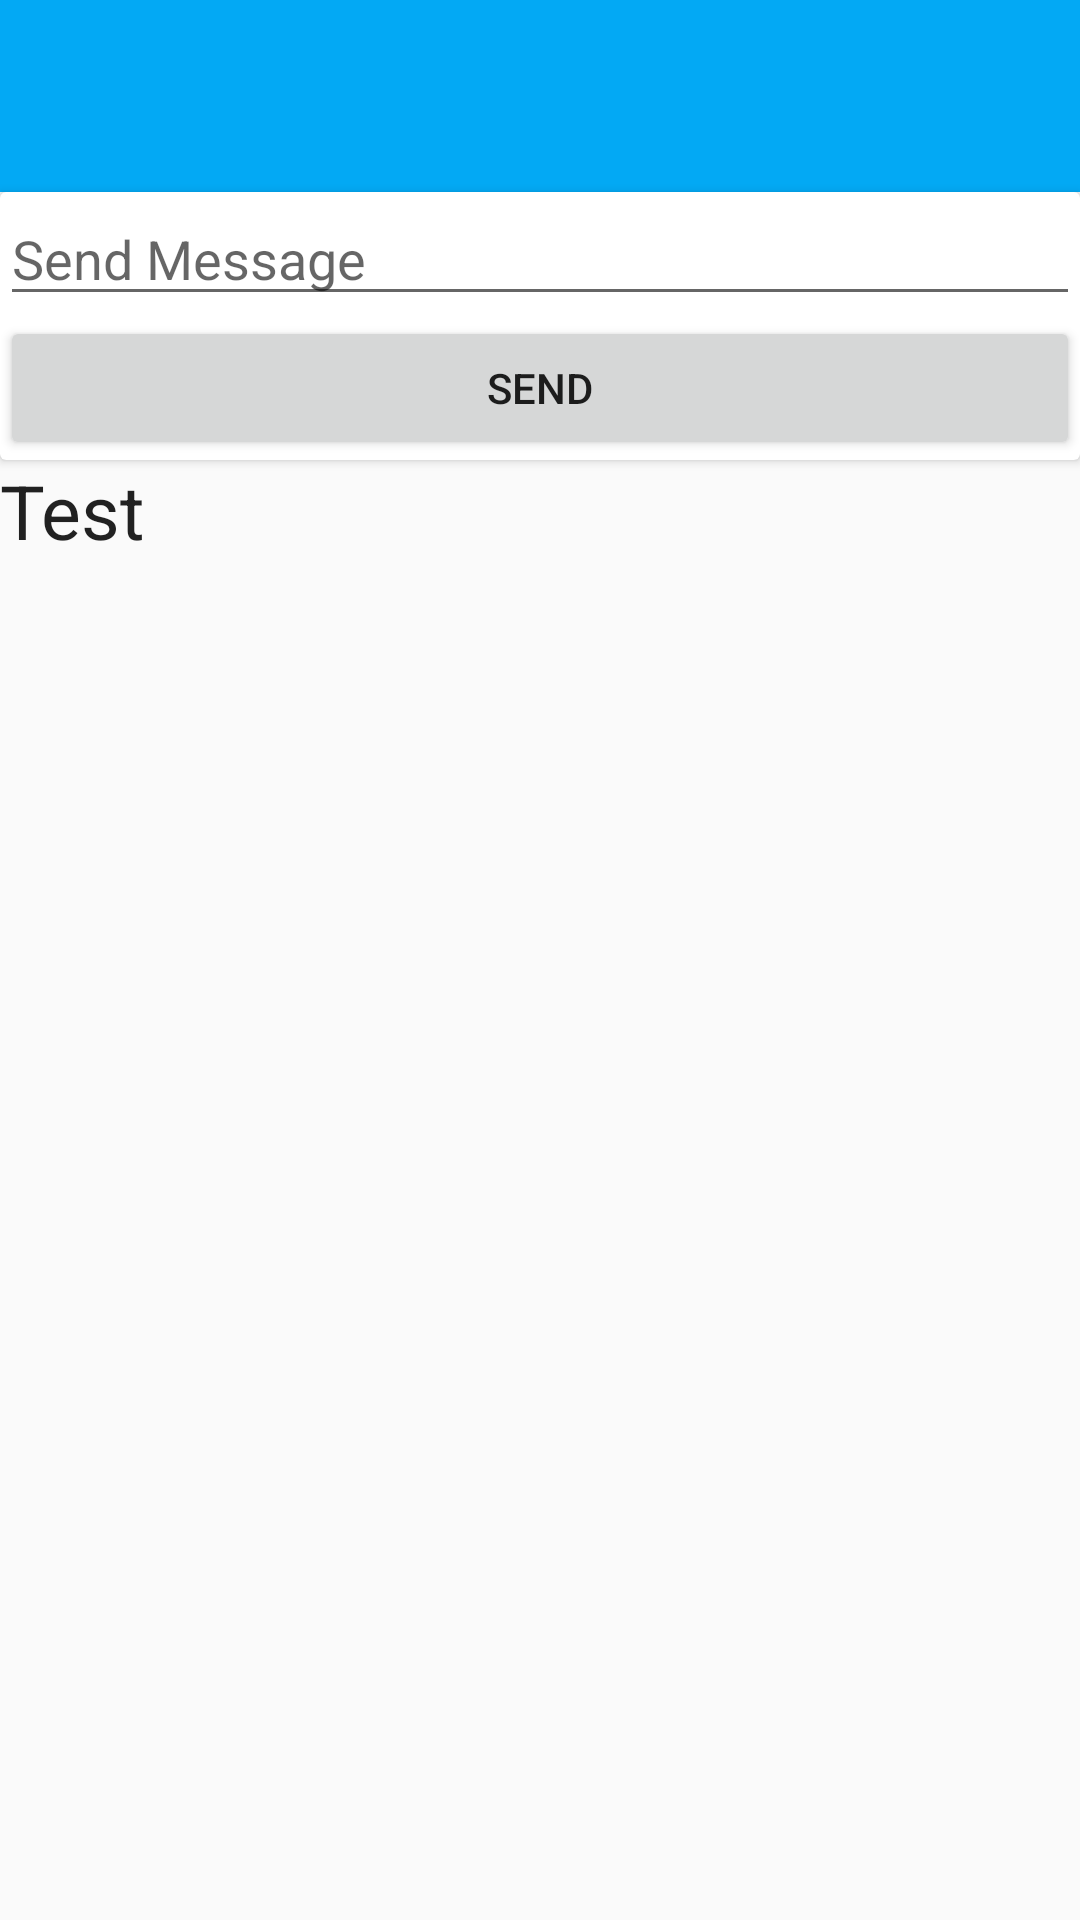

Here is an Android app screen rendered from its layout file. Give the layout XML and the strings, colors and styles it references.
<!-- AndroidManifest.xml: application theme AppTheme -->
<!-- res/layout/activity_chatting_room.xml -->
<?xml version="1.0" encoding="utf-8"?>
<LinearLayout xmlns:android="http://schemas.android.com/apk/res/android"
    xmlns:tools="http://schemas.android.com/tools"
    android:id="@+id/activity_chatting_room"
    android:layout_width="match_parent"
    android:layout_height="match_parent"

android:orientation="vertical"
    tools:context="com.example.corsatk.view.ChattingRoom">

    <include
        android:id="@+id/app_bar"
        layout="@layout/app_bar" />

    <android.support.v7.widget.CardView
        android:id="@+id/cardview"
        android:layout_width="match_parent"
        android:layout_height="wrap_content"

        android:elevation="100dp">

        <LinearLayout
            android:id="@+id/lnr_data_msg"
            android:layout_width="match_parent"
            android:layout_height="match_parent"
            android:orientation="vertical">

            <EditText
                android:hint="Send Message"
                android:id="@+id/msg_input"
                android:layout_width="match_parent"
                android:layout_height="wrap_content"
                 />

            <Button
                android:id="@+id/btn_send"
                android:layout_width="match_parent"
                android:layout_height="wrap_content"
                android:text="Send" />
        </LinearLayout>
    </android.support.v7.widget.CardView>


        <ScrollView
            android:id="@+id/scrollView"
            android:layout_width="match_parent"
            android:layout_height="match_parent">


            <TextView
                android:id="@+id/textView_chat_conversation"
                android:layout_width="match_parent"
                android:layout_height="match_parent"
                android:text="Test"
                android:textSize="@dimen/nav_title_txtSize"
                android:textAppearance="?android:attr/textAppearanceLarge" />
        >
        </ScrollView>

</LinearLayout>
<!-- res/layout/app_bar.xml (included above) -->
<?xml version="1.0" encoding="utf-8"?>
<android.support.v7.widget.Toolbar
    xmlns:android="http://schemas.android.com/apk/res/android"
    xmlns:app="http://schemas.android.com/apk/res-auto"
    android:layout_width="match_parent"
    android:layout_height="64dp"
    android:background="@color/colorPrimary"
    android:minHeight="?attr/actionBarSize"
    app:theme="@style/Base.ThemeOverlay.AppCompat.Dark.ActionBar"
    app:popupTheme="@style/ThemeOverlay.AppCompat.Light" >

    <TextView
        android:id="@+id/toolbar_title"
        android:layout_width="wrap_content"
        android:layout_height="wrap_content"

        style="@style/TextAppearance.AppCompat.Widget.ActionBar.Title"
        android:textSize="@dimen/nav_title_txtSize"/>

</android.support.v7.widget.Toolbar>
<!-- resources referenced by this layout -->
<resources>
  <color name="colorPrimary">#03A9F4</color>
  <dimen name="nav_title_txtSize">25sp</dimen>
  <style name="AppTheme" parent="Theme.AppCompat.Light.NoActionBar">
          
          <item name="colorPrimary">@color/colorPrimary</item>
          <item name="colorPrimaryDark">@color/colorPrimaryDark</item>
          <item name="colorAccent">@color/colorAccent</item>
      </style>
  <color name="colorPrimaryDark">#0288D1</color>
  <color name="colorAccent">#FF9800</color>
</resources>
